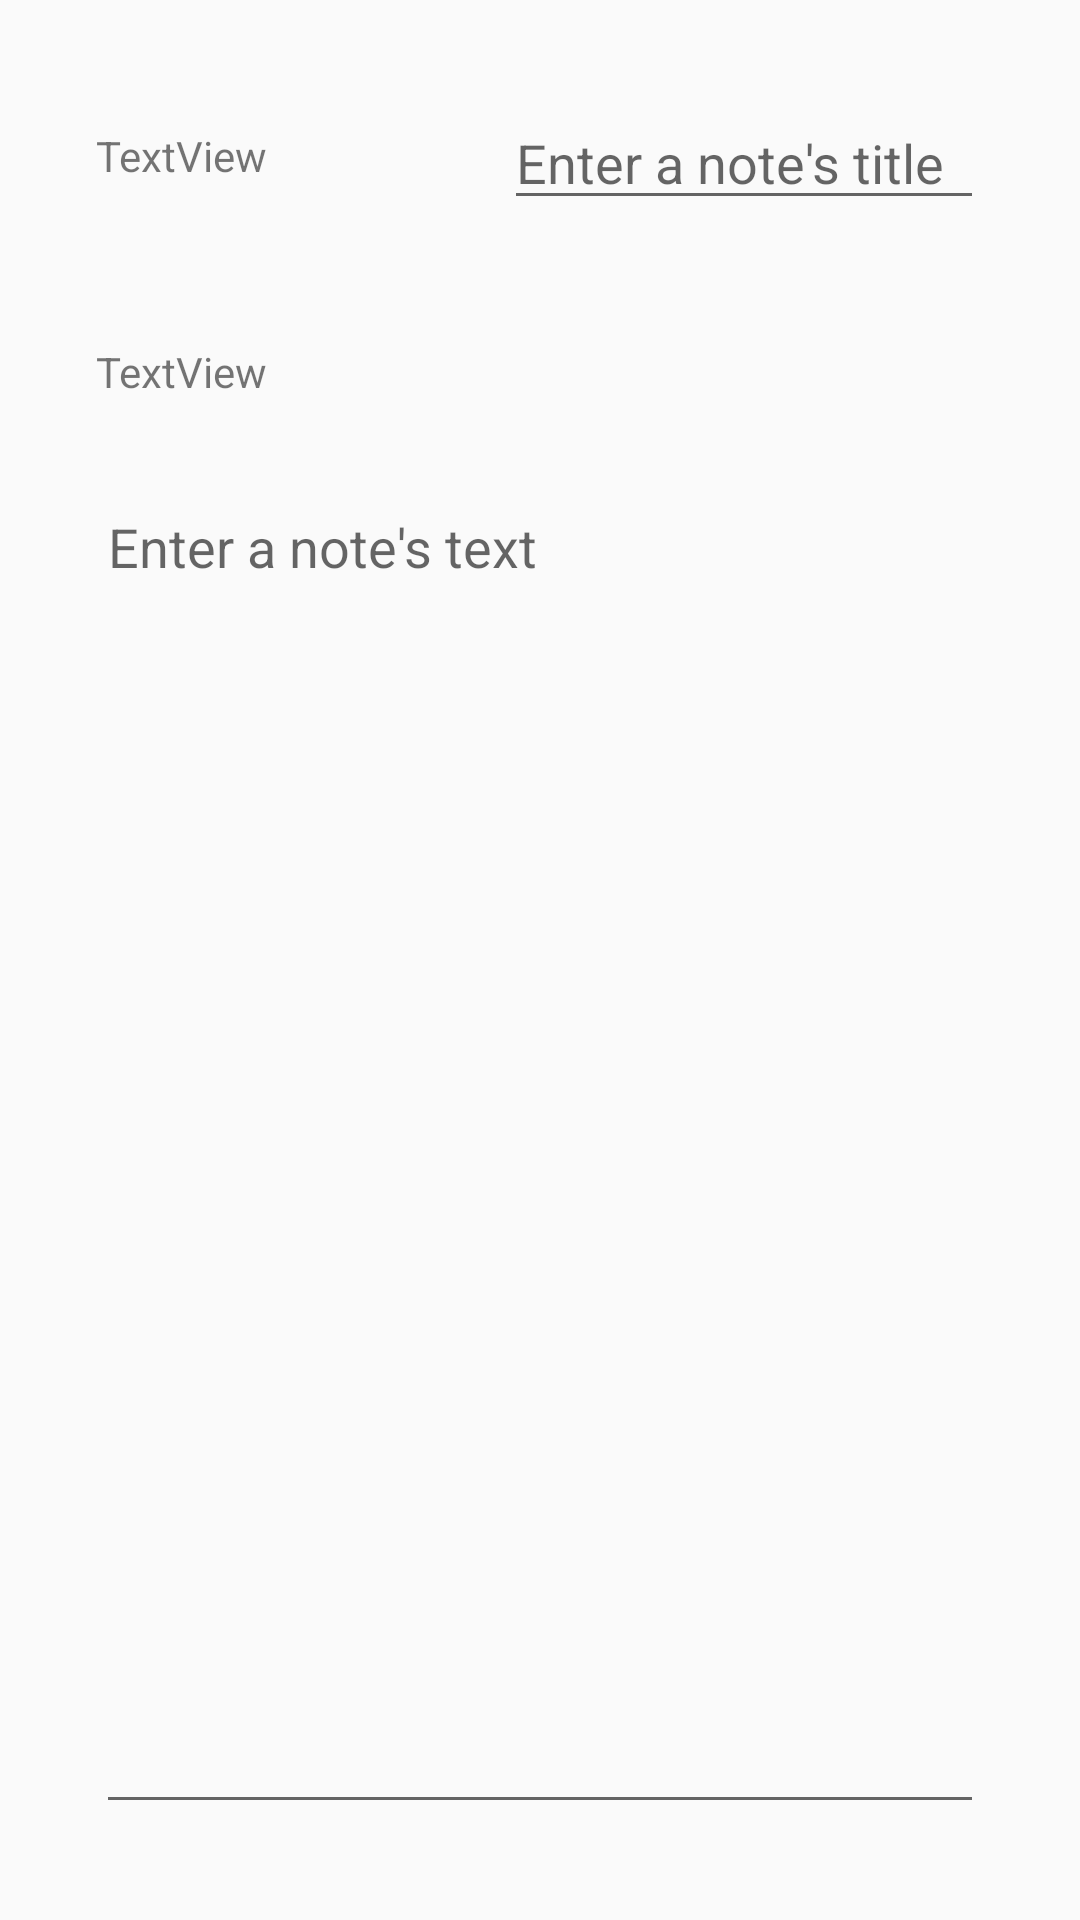

Produce the Android XML layout that renders to this screen, including the resource entries it uses.
<!-- AndroidManifest.xml: application theme AppTheme -->
<!-- res/layout/activity_note_card.xml -->
<?xml version="1.0" encoding="utf-8"?>
<androidx.constraintlayout.widget.ConstraintLayout xmlns:android="http://schemas.android.com/apk/res/android"
    xmlns:app="http://schemas.android.com/apk/res-auto"
    xmlns:tools="http://schemas.android.com/tools"
    android:layout_width="match_parent"
    android:layout_height="match_parent"
    tools:context=".NoteCardActivity">

    <EditText
        android:id="@+id/noteEd"
        android:layout_width="0dp"
        android:layout_height="0dp"
        android:layout_marginStart="32dp"
        android:layout_marginTop="16dp"
        android:layout_marginEnd="32dp"
        android:layout_marginBottom="32dp"
        android:ems="10"
        android:gravity="start|top"
        android:hint="Enter a note's text"
        android:inputType="textMultiLine"
        android:autofillHints=""
        app:layout_constraintBottom_toBottomOf="parent"
        app:layout_constraintEnd_toEndOf="parent"
        app:layout_constraintStart_toStartOf="parent"
        app:layout_constraintTop_toBottomOf="@+id/noteLb" />

    <TextView
        android:id="@+id/noteLb"
        android:layout_width="100dp"
        android:layout_height="40dp"
        android:layout_marginStart="32dp"
        android:layout_marginTop="32dp"
        android:gravity="center_vertical"
        android:text="TextView"
        app:layout_constraintStart_toStartOf="parent"
        app:layout_constraintTop_toBottomOf="@+id/titleLb"
        tools:text="@string/noteLb" />

    <TextView
        android:id="@+id/titleLb"
        android:layout_width="104dp"
        android:layout_height="40dp"
        android:layout_marginStart="32dp"
        android:layout_marginTop="32dp"
        android:gravity="center_vertical"
        android:text="TextView"

        app:layout_constraintStart_toStartOf="parent"
        app:layout_constraintTop_toTopOf="parent"
        tools:text="@string/titleLb" />

    <EditText
        android:id="@+id/noteTitleEd"
        android:layout_width="0dp"
        android:layout_height="wrap_content"
        android:layout_marginStart="32dp"
        android:layout_marginEnd="32dp"
        android:ems="10"
        android:hint="Enter a note's title"
        android:autofillHints=""
        android:inputType="textPersonName"
        app:layout_constraintEnd_toEndOf="parent"
        app:layout_constraintStart_toEndOf="@+id/titleLb"
        app:layout_constraintTop_toTopOf="@+id/titleLb" />

</androidx.constraintlayout.widget.ConstraintLayout>
<!-- resources referenced by this layout -->
<resources>
  <string name="noteLb">Note text:</string>
  <string name="titleLb">Title:</string>
  <style name="AppTheme" parent="Theme.AppCompat.Light.DarkActionBar">
      </style>
</resources>
